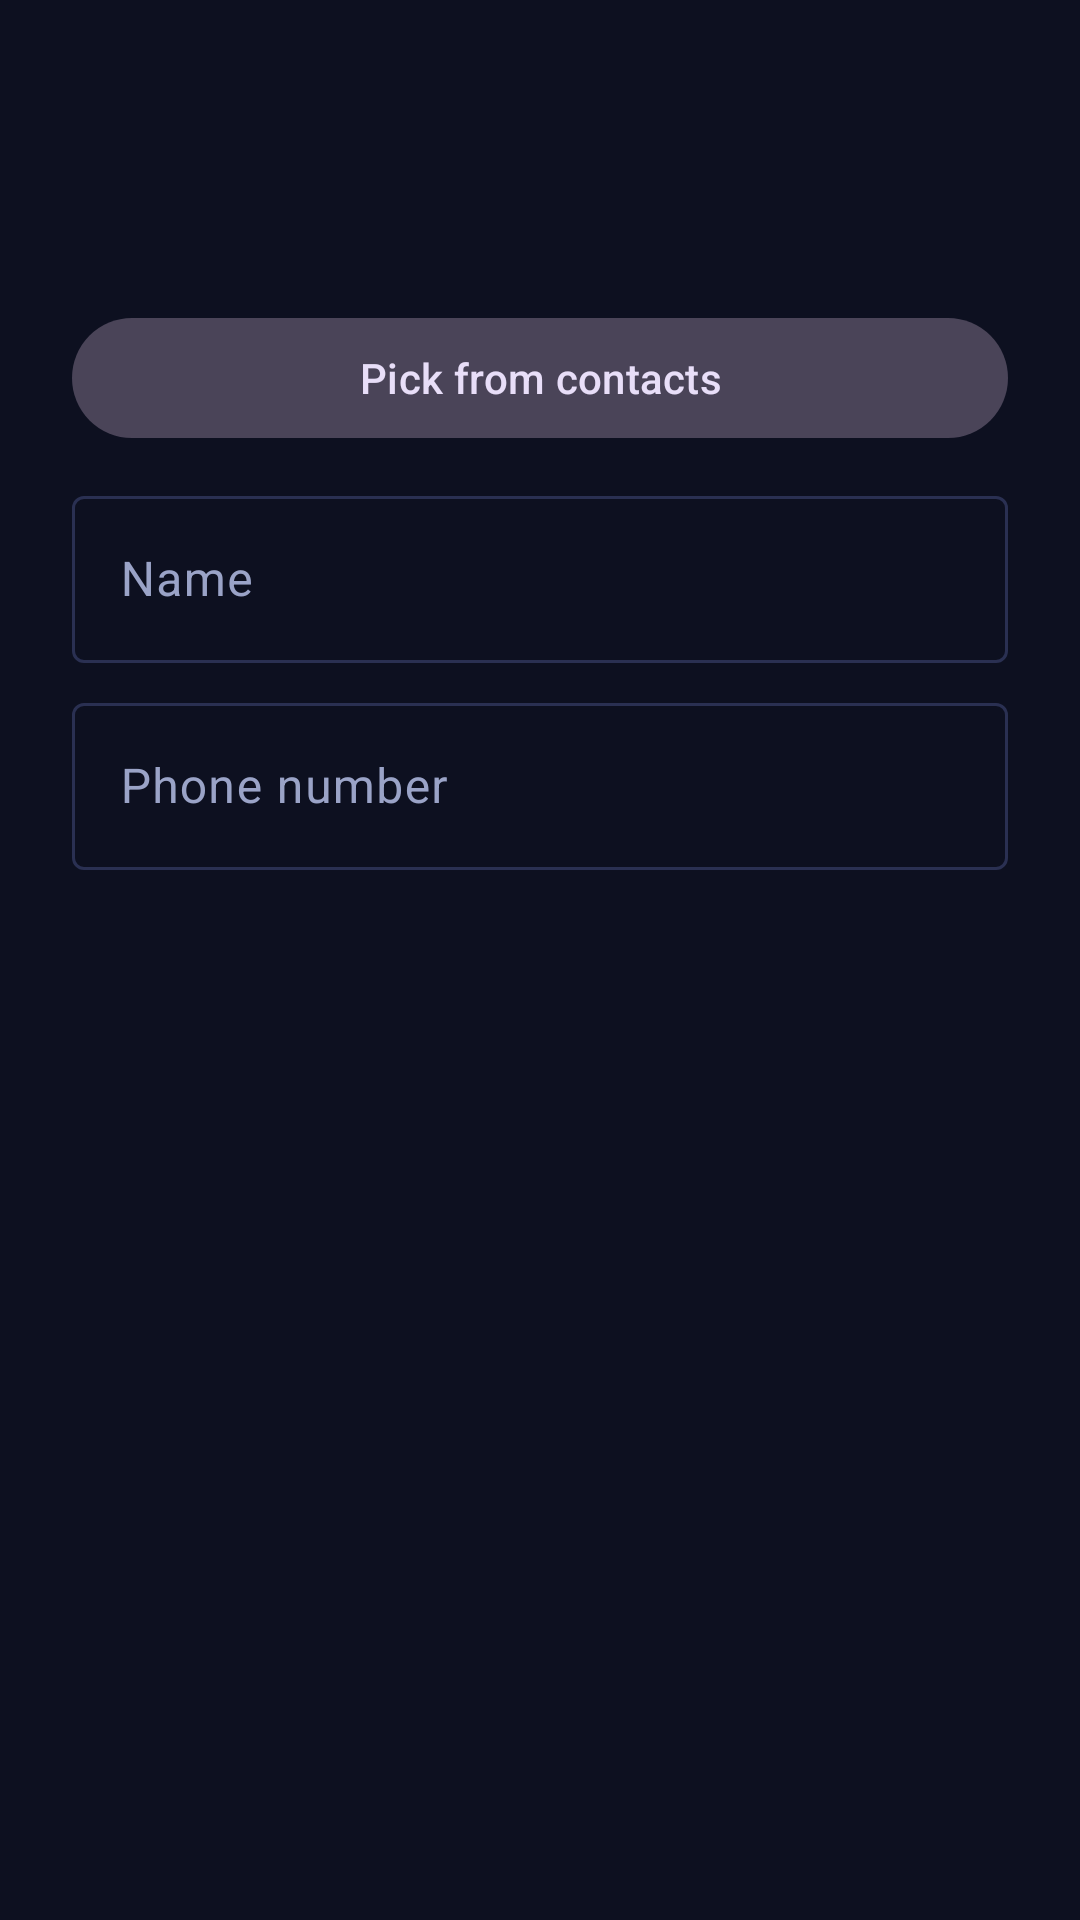

Layout XML and referenced resources for this Android screen:
<!-- AndroidManifest.xml: application theme Theme.DirectCall -->
<!-- res/layout/dialog_contact.xml -->
<?xml version="1.0" encoding="utf-8"?>
<LinearLayout xmlns:android="http://schemas.android.com/apk/res/android"
    xmlns:tools="http://schemas.android.com/tools"
    android:layout_width="match_parent"
    android:layout_height="wrap_content"
    android:orientation="vertical"
    android:paddingStart="24dp"
    android:paddingTop="8dp"
    android:paddingEnd="24dp"
    tools:ignore="ContentDescription">

    <ImageView
        android:id="@+id/preview"
        android:layout_width="80dp"
        android:layout_height="80dp"
        android:layout_gravity="center_horizontal" />

    <com.google.android.material.button.MaterialButton
        android:id="@+id/btn_pick"
        style="@style/Widget.Material3.Button.TonalButton"
        android:layout_width="match_parent"
        android:layout_height="wrap_content"
        android:layout_marginTop="14dp"
        android:text="@string/pick_contact" />

    <com.google.android.material.textfield.TextInputLayout
        style="@style/Widget.Material3.TextInputLayout.OutlinedBox"
        android:layout_width="match_parent"
        android:layout_height="wrap_content"
        android:layout_marginTop="10dp"
        android:hint="@string/name_hint">

        <com.google.android.material.textfield.TextInputEditText
            android:id="@+id/input_name"
            android:layout_width="match_parent"
            android:layout_height="wrap_content"
            android:imeOptions="actionNext"
            android:inputType="textPersonName|textCapWords"
            android:maxLines="1" />
    </com.google.android.material.textfield.TextInputLayout>

    <com.google.android.material.textfield.TextInputLayout
        style="@style/Widget.Material3.TextInputLayout.OutlinedBox"
        android:layout_width="match_parent"
        android:layout_height="wrap_content"
        android:layout_marginTop="8dp"
        android:hint="@string/number_hint">

        <com.google.android.material.textfield.TextInputEditText
            android:id="@+id/input_number"
            android:layout_width="match_parent"
            android:layout_height="wrap_content"
            android:inputType="phone"
            android:maxLines="1" />
    </com.google.android.material.textfield.TextInputLayout>
</LinearLayout>
<!-- resources referenced by this layout -->
<resources>
  <string name="name_hint">Name</string>
  <string name="number_hint">Phone number</string>
  <string name="pick_contact">Pick from contacts</string>
  <style name="Theme.DirectCall" parent="Theme.Material3.Dark.NoActionBar">
          <item name="colorPrimary">@color/accent</item>
          <item name="colorOnPrimary">#FFFFFF</item>
          <item name="colorSurface">@color/surface</item>
          <item name="colorOnSurface">@color/text</item>
          <item name="colorOnSurfaceVariant">@color/text_dim</item>
          <item name="colorSurfaceContainerHigh">@color/surface_high</item>
          <item name="colorOutline">@color/stroke</item>
          <item name="android:windowBackground">@color/bg</item>
          <item name="android:statusBarColor">@color/bg_top</item>
          <item name="android:navigationBarColor">@color/bg</item>
          <item name="android:textColorPrimary">@color/text</item>
          <item name="android:textColorSecondary">@color/text_dim</item>
      </style>
  <color name="accent">#7C6CFF</color>
  <color name="surface">#171B33</color>
  <color name="text">#F2F4FF</color>
  <color name="text_dim">#9AA3C7</color>
  <color name="surface_high">#1F2442</color>
  <color name="stroke">#2A3052</color>
  <color name="bg">#0D1020</color>
  <color name="bg_top">#161A3A</color>
</resources>
